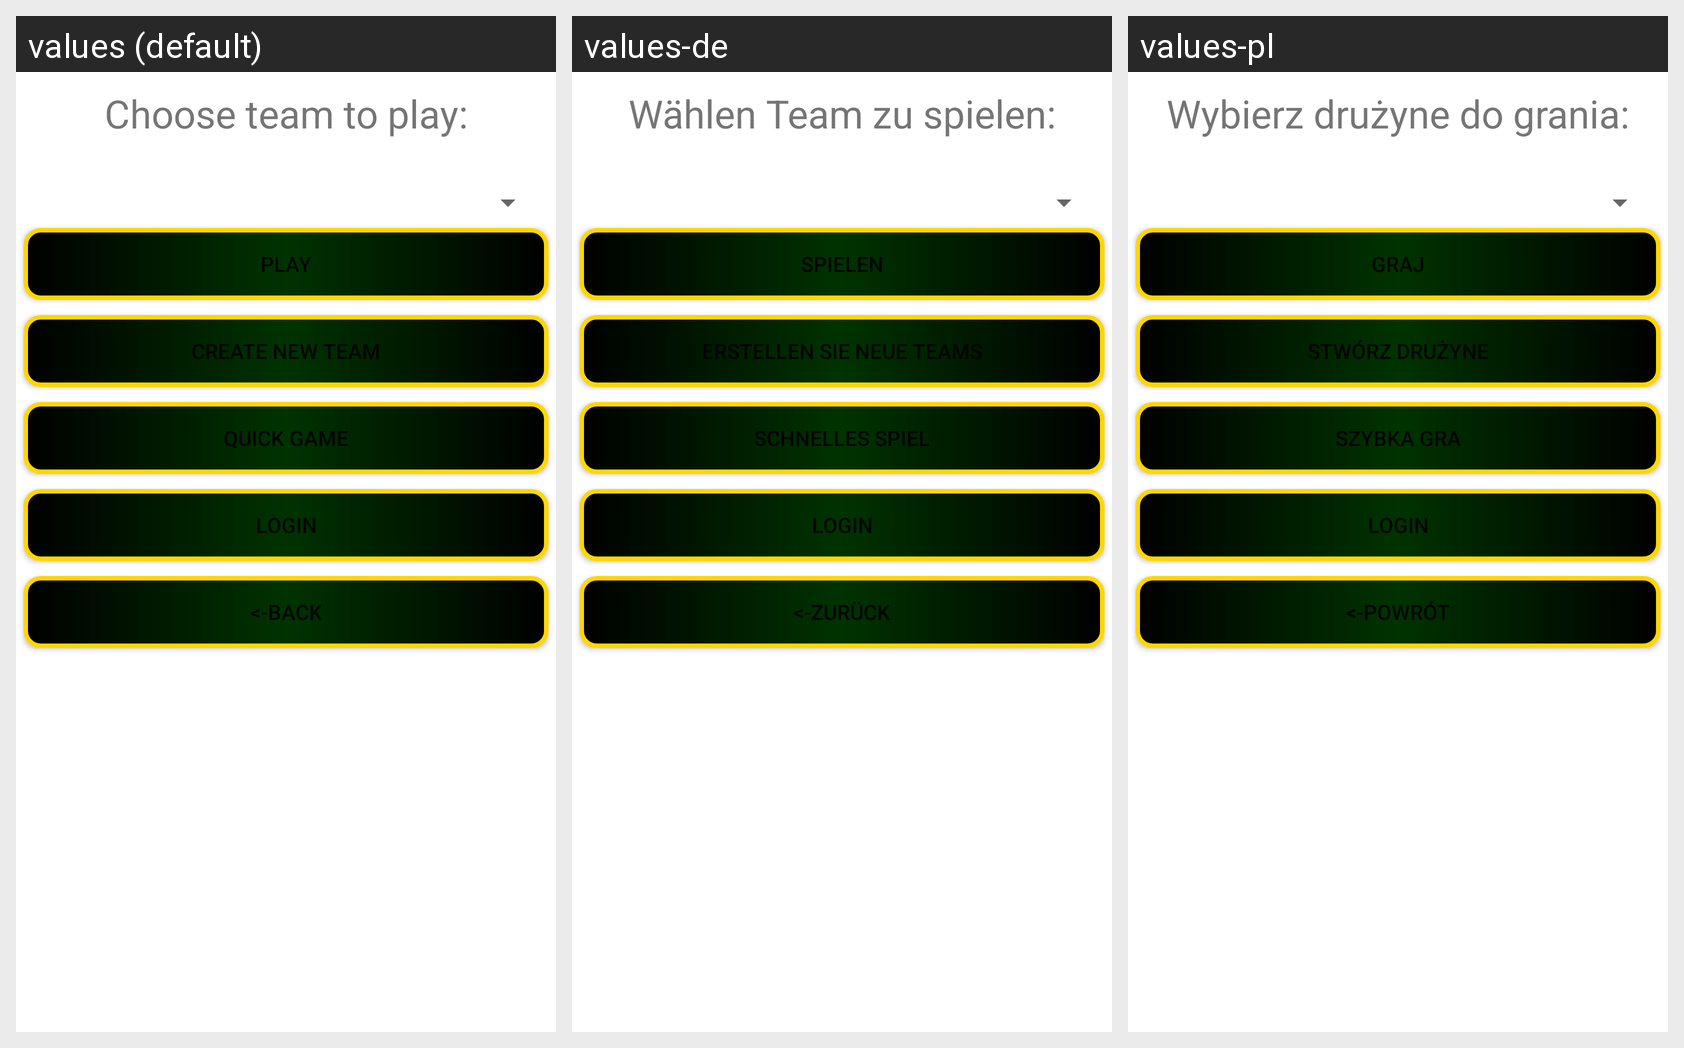

The same Android screen rendered under several of its app's locales, left to right. List the strings drawn on it with the default value and each locale's translation.
Android screen res/layout/team_play_main.xml rendered under 3 locales, left to right: values (default), values-de, values-pl. Device: Nexus 5 (rendered at 1080×1920; each locale shown at half size, 540×960, under a caption strip naming it); theme Theme.MaterialComponents.DayNight.NoActionBar.
Strings drawn on this screen, with the default value and each locale's value (text and hints the layout hard-codes, and strings that could not be matched under every locale, appear in the picture but are not listed):

team_choose
  values: Choose team to play:
  values-de: Wählen Team zu spielen:
  values-pl: Wybierz drużyne do grania:

play
  values: play
  values-de: spielen
  values-pl: graj

new_team
  values: Create new Team
  values-de: Erstellen Sie neue Teams
  values-pl: Stwórz drużyne

quick_game
  values: Quick Game
  values-de: Schnelles Spiel
  values-pl: Szybka gra

login_btn
  values: Login
  values-de: Login
  values-pl: Login

back
  values: <-back
  values-de: <-zurück
  values-pl: <-powrót
